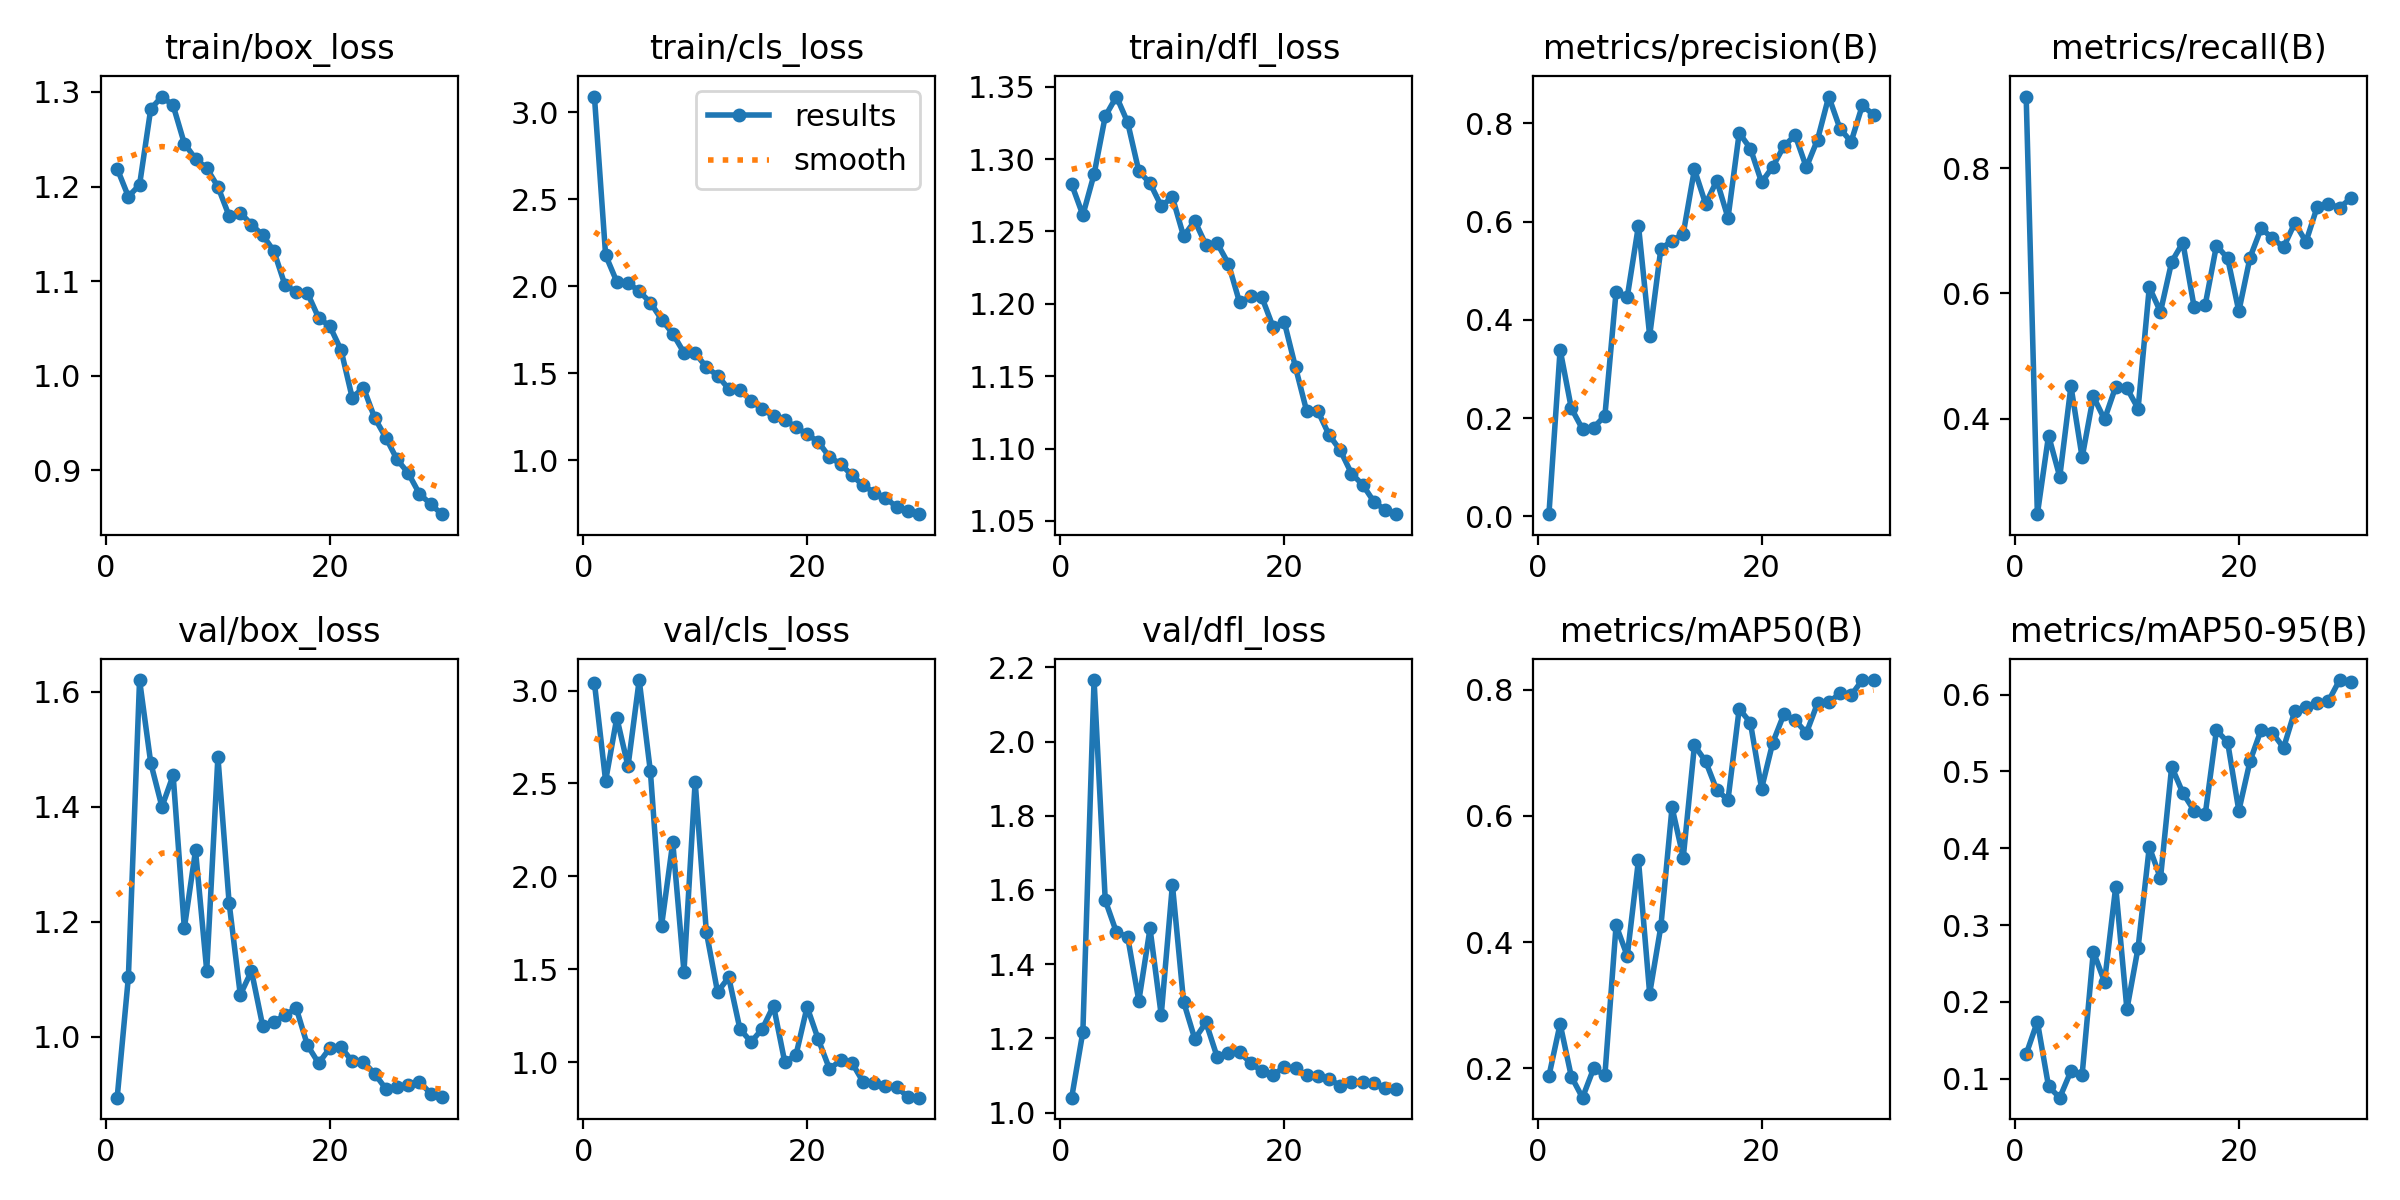

The file beside this chart, header and first rows:
epoch, time, train/box_loss, train/cls_loss, train/dfl_loss, metrics/precision(B), metrics/recall(B), metrics/mAP50(B), metrics/mAP50-95(B), val/box_loss, val/cls_loss, val/dfl_loss, lr/pg0, lr/pg1, lr/pg2
1, 29.95, 1.219, 3.089, 1.283, 0.00445, 0.9147, 0.1875, 0.132, 0.8941, 3.042, 1.04, 0.0002555, 0.0002555, 0.0002555
2, 54.11, 1.189, 2.179, 1.261, 0.3393, 0.2473, 0.2701, 0.1743, 1.103, 2.514, 1.218, 0.0005049, 0.0005049, 0.0005049
3, 78.87, 1.202, 2.026, 1.29, 0.2202, 0.3729, 0.1867, 0.08995, 1.62, 2.853, 2.166, 0.0007367, 0.0007367, 0.0007367
4, 104.7, 1.282, 2.02, 1.33, 0.1777, 0.307, 0.1531, 0.07538, 1.476, 2.592, 1.572, 0.000951, 0.000951, 0.000951
5, 129.9, 1.295, 1.971, 1.343, 0.1808, 0.452, 0.1997, 0.11, 1.4, 3.057, 1.486, 0.0009643, 0.0009643, 0.0009643
6, 155, 1.286, 1.907, 1.325, 0.2047, 0.3379, 0.1885, 0.1053, 1.455, 2.564, 1.474, 0.0009277, 0.0009277, 0.0009277
7, 180.1, 1.245, 1.809, 1.292, 0.457, 0.4354, 0.4266, 0.2654, 1.189, 1.735, 1.301, 0.000891, 0.000891, 0.000891
8, 205.3, 1.229, 1.728, 1.283, 0.4467, 0.3988, 0.3779, 0.2262, 1.324, 2.183, 1.496, 0.0008544, 0.0008544, 0.0008544
9, 229.9, 1.219, 1.619, 1.268, 0.5918, 0.451, 0.5299, 0.3498, 1.115, 1.486, 1.263, 0.0008177, 0.0008177, 0.0008177
10, 254.4, 1.2, 1.616, 1.274, 0.3675, 0.4486, 0.3182, 0.1904, 1.487, 2.51, 1.614, 0.000781, 0.000781, 0.000781
11, 278.9, 1.169, 1.536, 1.247, 0.5444, 0.4161, 0.4248, 0.2705, 1.233, 1.7, 1.299, 0.0007444, 0.0007444, 0.0007444
12, 303.2, 1.172, 1.487, 1.257, 0.5609, 0.6101, 0.6137, 0.4016, 1.073, 1.378, 1.199, 0.0007077, 0.0007077, 0.0007077
13, 328, 1.16, 1.41, 1.241, 0.575, 0.5707, 0.534, 0.3609, 1.114, 1.456, 1.243, 0.000671, 0.000671, 0.000671
14, 352.1, 1.149, 1.403, 1.242, 0.706, 0.6507, 0.7118, 0.5061, 1.019, 1.178, 1.15, 0.0006344, 0.0006344, 0.0006344
15, 377, 1.132, 1.344, 1.228, 0.6358, 0.6813, 0.6868, 0.4718, 1.026, 1.108, 1.161, 0.0005977, 0.0005977, 0.0005977
16, 401.8, 1.095, 1.293, 1.201, 0.6833, 0.5789, 0.6409, 0.4489, 1.038, 1.179, 1.163, 0.0005611, 0.0005611, 0.0005611
17, 426.4, 1.089, 1.255, 1.205, 0.6074, 0.5821, 0.6257, 0.4444, 1.05, 1.303, 1.133, 0.0005244, 0.0005244, 0.0005244
18, 449.9, 1.087, 1.234, 1.204, 0.7801, 0.6766, 0.7701, 0.5536, 0.9852, 1.001, 1.112, 0.0004877, 0.0004877, 0.0004877
19, 474.4, 1.061, 1.191, 1.184, 0.7486, 0.6563, 0.748, 0.5379, 0.954, 1.036, 1.102, 0.0004511, 0.0004511, 0.0004511
20, 498.8, 1.052, 1.151, 1.187, 0.6799, 0.5716, 0.6435, 0.4488, 0.9804, 1.297, 1.123, 0.0004144, 0.0004144, 0.0004144
21, 530.6, 1.027, 1.106, 1.156, 0.7116, 0.6574, 0.7165, 0.5134, 0.9818, 1.122, 1.119, 0.0003777, 0.0003777, 0.0003777
22, 555, 0.9765, 1.019, 1.126, 0.7536, 0.7044, 0.7617, 0.5544, 0.9573, 0.9633, 1.1, 0.0003411, 0.0003411, 0.0003411
23, 579, 0.9874, 0.9796, 1.126, 0.7756, 0.6881, 0.7521, 0.5502, 0.9562, 1.009, 1.098, 0.0003044, 0.0003044, 0.0003044
24, 603.1, 0.9554, 0.9148, 1.109, 0.7103, 0.6741, 0.7316, 0.5307, 0.936, 0.9976, 1.09, 0.0002678, 0.0002678, 0.0002678
25, 627.1, 0.9345, 0.8568, 1.099, 0.7667, 0.7126, 0.779, 0.5786, 0.9096, 0.8934, 1.073, 0.0002311, 0.0002311, 0.0002311
26, 651, 0.9114, 0.8156, 1.083, 0.8543, 0.6827, 0.7801, 0.5839, 0.9128, 0.8893, 1.083, 0.0001944, 0.0001944, 0.0001944
27, 675, 0.8969, 0.785, 1.075, 0.7892, 0.7384, 0.7946, 0.5888, 0.9168, 0.8704, 1.082, 0.0001578, 0.0001578, 0.0001578
28, 698.7, 0.8751, 0.7328, 1.063, 0.7624, 0.7429, 0.7915, 0.5913, 0.9222, 0.8673, 1.079, 0.0001211, 0.0001211, 0.0001211
29, 722.8, 0.8642, 0.7115, 1.058, 0.8362, 0.7373, 0.8157, 0.6188, 0.9012, 0.8114, 1.067, 8.4436e-05, 8.4436e-05, 8.4436e-05
30, 746.8, 0.8534, 0.6913, 1.055, 0.8172, 0.7519, 0.8155, 0.6167, 0.8946, 0.8084, 1.063, 4.7773e-05, 4.7773e-05, 4.7773e-05
